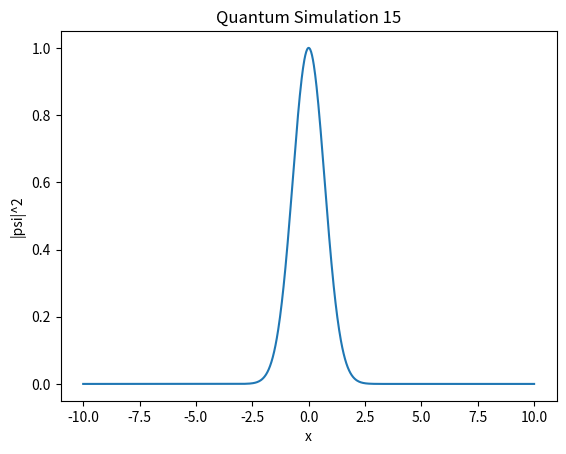

Reproduce this figure in Python.
import numpy as np
import matplotlib.pyplot as plt

def simulate():
    x = np.linspace(-10, 10, 1000)
    psi = np.exp(-x**2 / 2) * np.exp(1j * 5 * x)
    plt.plot(x, np.abs(psi)**2)
    plt.title("Quantum Simulation 15")
    plt.xlabel("x")
    plt.ylabel("|psi|^2")

if __name__ == "__main__":
    simulate()
